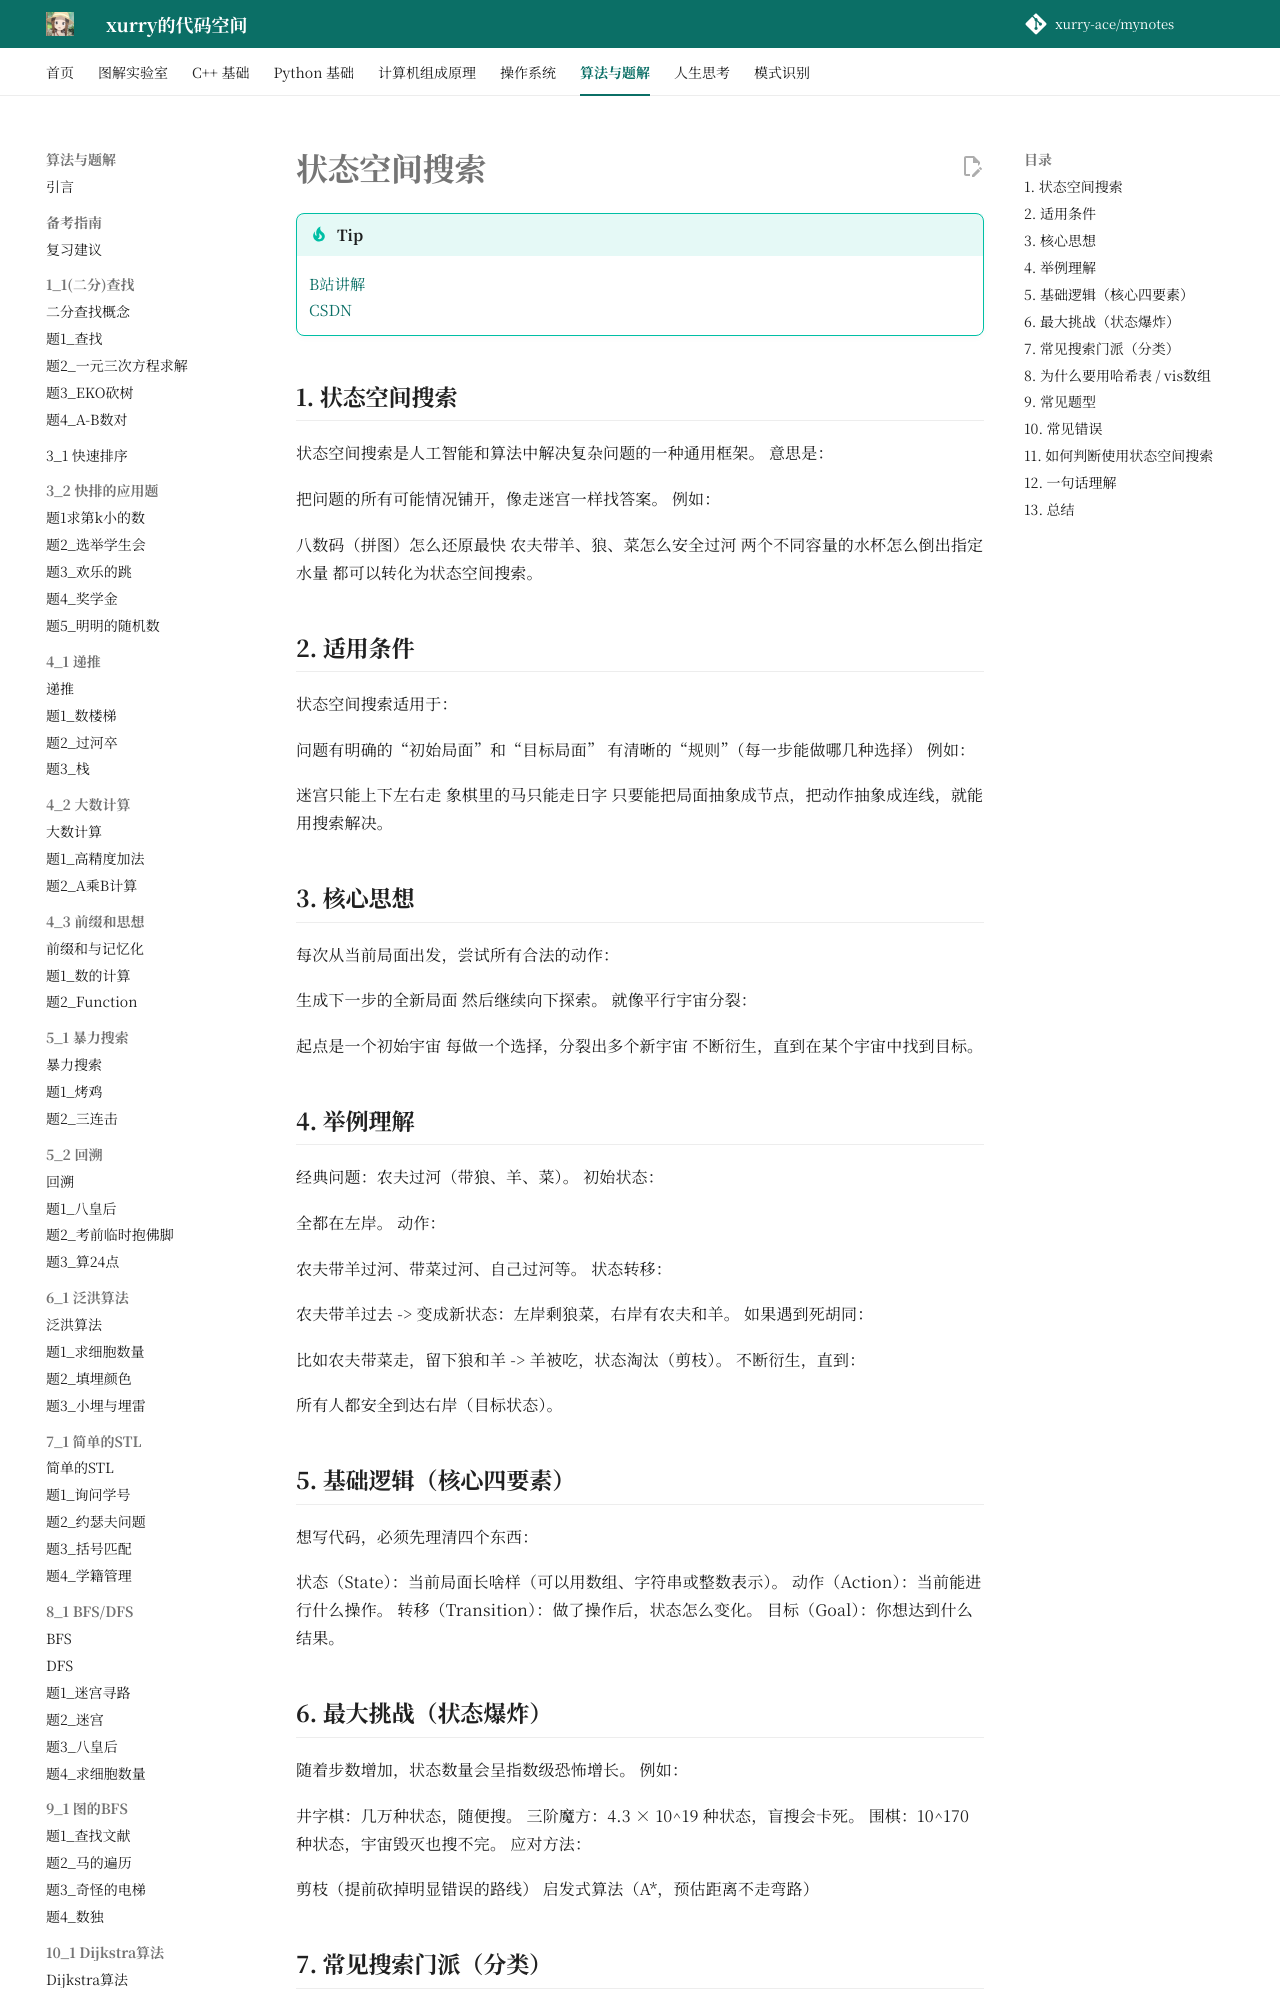

repository: xurry-ace/mynotes · page: 洛谷题目/11_1/状态空间/index.html · generator: mkdocs

# 状态空间搜索

!!! tip
    [B站讲解](https://www.bilibili.com/video/BV12U4y1h79r)  
    [CSDN](https://blog.csdn.net/2301_80681057/article/details/146831313)

## 1. 状态空间搜索
状态空间搜索是人工智能和算法中解决复杂问题的一种通用框架。
意思是：

把问题的所有可能情况铺开，像走迷宫一样找答案。
例如：

八数码（拼图）怎么还原最快
农夫带羊、狼、菜怎么安全过河
两个不同容量的水杯怎么倒出指定水量
都可以转化为状态空间搜索。

## 2. 适用条件
状态空间搜索适用于：

问题有明确的“初始局面”和“目标局面”
有清晰的“规则”（每一步能做哪几种选择）
例如：

迷宫只能上下左右走
象棋里的马只能走日字
只要能把局面抽象成节点，把动作抽象成连线，就能用搜索解决。

## 3. 核心思想
每次从当前局面出发，尝试所有合法的动作：

生成下一步的全新局面
然后继续向下探索。
就像平行宇宙分裂：

起点是一个初始宇宙
每做一个选择，分裂出多个新宇宙
不断衍生，直到在某个宇宙中找到目标。

## 4. 举例理解
经典问题：农夫过河（带狼、羊、菜）。
初始状态：

全都在左岸。
动作：

农夫带羊过河、带菜过河、自己过河等。
状态转移：

农夫带羊过去 -> 变成新状态：左岸剩狼菜，右岸有农夫和羊。
如果遇到死胡同：

比如农夫带菜走，留下狼和羊 -> 羊被吃，状态淘汰（剪枝）。
不断衍生，直到：

所有人都安全到达右岸（目标状态）。

## 5. 基础逻辑（核心四要素）
想写代码，必须先理清四个东西：

状态（State）：当前局面长啥样（可以用数组、字符串或整数表示）。
动作（Action）：当前能进行什么操作。
转移（Transition）：做了操作后，状态怎么变化。
目标（Goal）：你想达到什么结果。

## 6. 最大挑战（状态爆炸）
随着步数增加，状态数量会呈指数级恐怖增长。
例如：

井字棋：几万种状态，随便搜。
三阶魔方：4.3 × 10^19 种状态，盲搜会卡死。
围棋：10^170 种状态，宇宙毁灭也搜不完。
应对方法：

剪枝（提前砍掉明显错误的路线）
启发式算法（A*，预估距离不走弯路）
